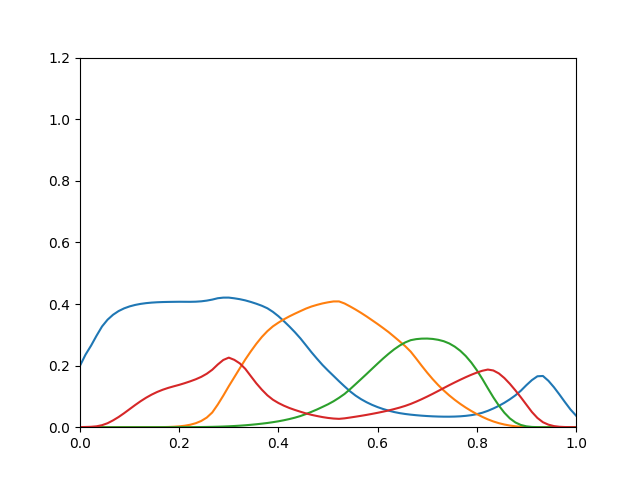

The table this chart was drawn from, first rows:
0.1997, 1.927e-22, 8.811e-20, 0.0003357
0.2356, 2.827e-19, 2.481e-17, 0.0007195
0.2646, 1.243e-16, 2.763e-15, 0.001335
0.297, 1.628e-14, 1.191e-13, 0.002882
0.3271, 7.238e-13, 2.228e-12, 0.006584
0.3491, 1.798e-11, 2.73e-11, 0.01293
0.3651, 2.809e-10, 2.375e-10, 0.02219
0.377, 3.71e-09, 1.728e-09, 0.03303
0.3858, 3.43e-08, 9.692e-09, 0.04544
0.3922, 2.324e-07, 4.342e-08, 0.05866
0.3969, 1.214e-06, 1.61e-07, 0.07187
0.4004, 5.103e-06, 5.097e-07, 0.0844
0.4028, 1.788e-05, 1.411e-06, 0.0958
0.4045, 5.377e-05, 3.488e-06, 0.1058
0.4056, 0.0001422, 7.832e-06, 0.1144
0.4064, 0.0003372, 1.62e-05, 0.1216
0.4068, 0.0007295, 3.123e-05, 0.1276
0.407, 0.00146, 5.67e-05, 0.1327
0.4073, 0.002723, 9.743e-05, 0.1375
0.4072, 0.004777, 0.0001594, 0.143
0.4071, 0.008001, 0.0002508, 0.149
0.4075, 0.01292, 0.0003817, 0.1556
0.4087, 0.02027, 0.0005647, 0.1634
0.411, 0.03125, 0.0008155, 0.1735
0.4143, 0.04782, 0.001154, 0.1866
0.4187, 0.0736, 0.001605, 0.2036
0.4207, 0.1025, 0.0022, 0.2183
0.4208, 0.1331, 0.002957, 0.2259
0.4185, 0.1622, 0.003864, 0.2187
0.4156, 0.1914, 0.004951, 0.2071
0.4117, 0.2201, 0.006271, 0.1893
0.4066, 0.2463, 0.00778, 0.1657
0.4008, 0.2709, 0.009519, 0.1423
0.3943, 0.293, 0.01151, 0.1217
0.3861, 0.3119, 0.01369, 0.1036
0.3745, 0.3274, 0.01627, 0.08929
0.3604, 0.3395, 0.01918, 0.07863
0.3442, 0.3503, 0.0226, 0.06979
0.3268, 0.3599, 0.02649, 0.06229
0.3083, 0.3687, 0.03097, 0.05595
0.2882, 0.377, 0.03627, 0.05021
0.2659, 0.3851, 0.04272, 0.04475
0.2434, 0.3918, 0.04991, 0.04011
0.2224, 0.3972, 0.05751, 0.0363
0.2021, 0.4019, 0.06584, 0.03284
0.1839, 0.4055, 0.07438, 0.03008
0.1667, 0.4083, 0.08412, 0.0281
0.1492, 0.4084, 0.09546, 0.0271
0.1325, 0.4017, 0.108, 0.02875
0.1165, 0.3922, 0.1233, 0.03136
0.1027, 0.3821, 0.1396, 0.03409
0.09098, 0.3712, 0.1561, 0.03695
0.08106, 0.3596, 0.1727, 0.03999
0.07251, 0.3473, 0.1897, 0.04329
0.06525, 0.335, 0.2065, 0.04673
0.05904, 0.322, 0.223, 0.05046
0.05377, 0.3086, 0.2384, 0.05442
0.04927, 0.2938, 0.2527, 0.05883
0.0457, 0.2787, 0.265, 0.06368
0.04294, 0.2632, 0.2752, 0.06914
0.04074, 0.2455, 0.2825, 0.07553
... 30 more rows
